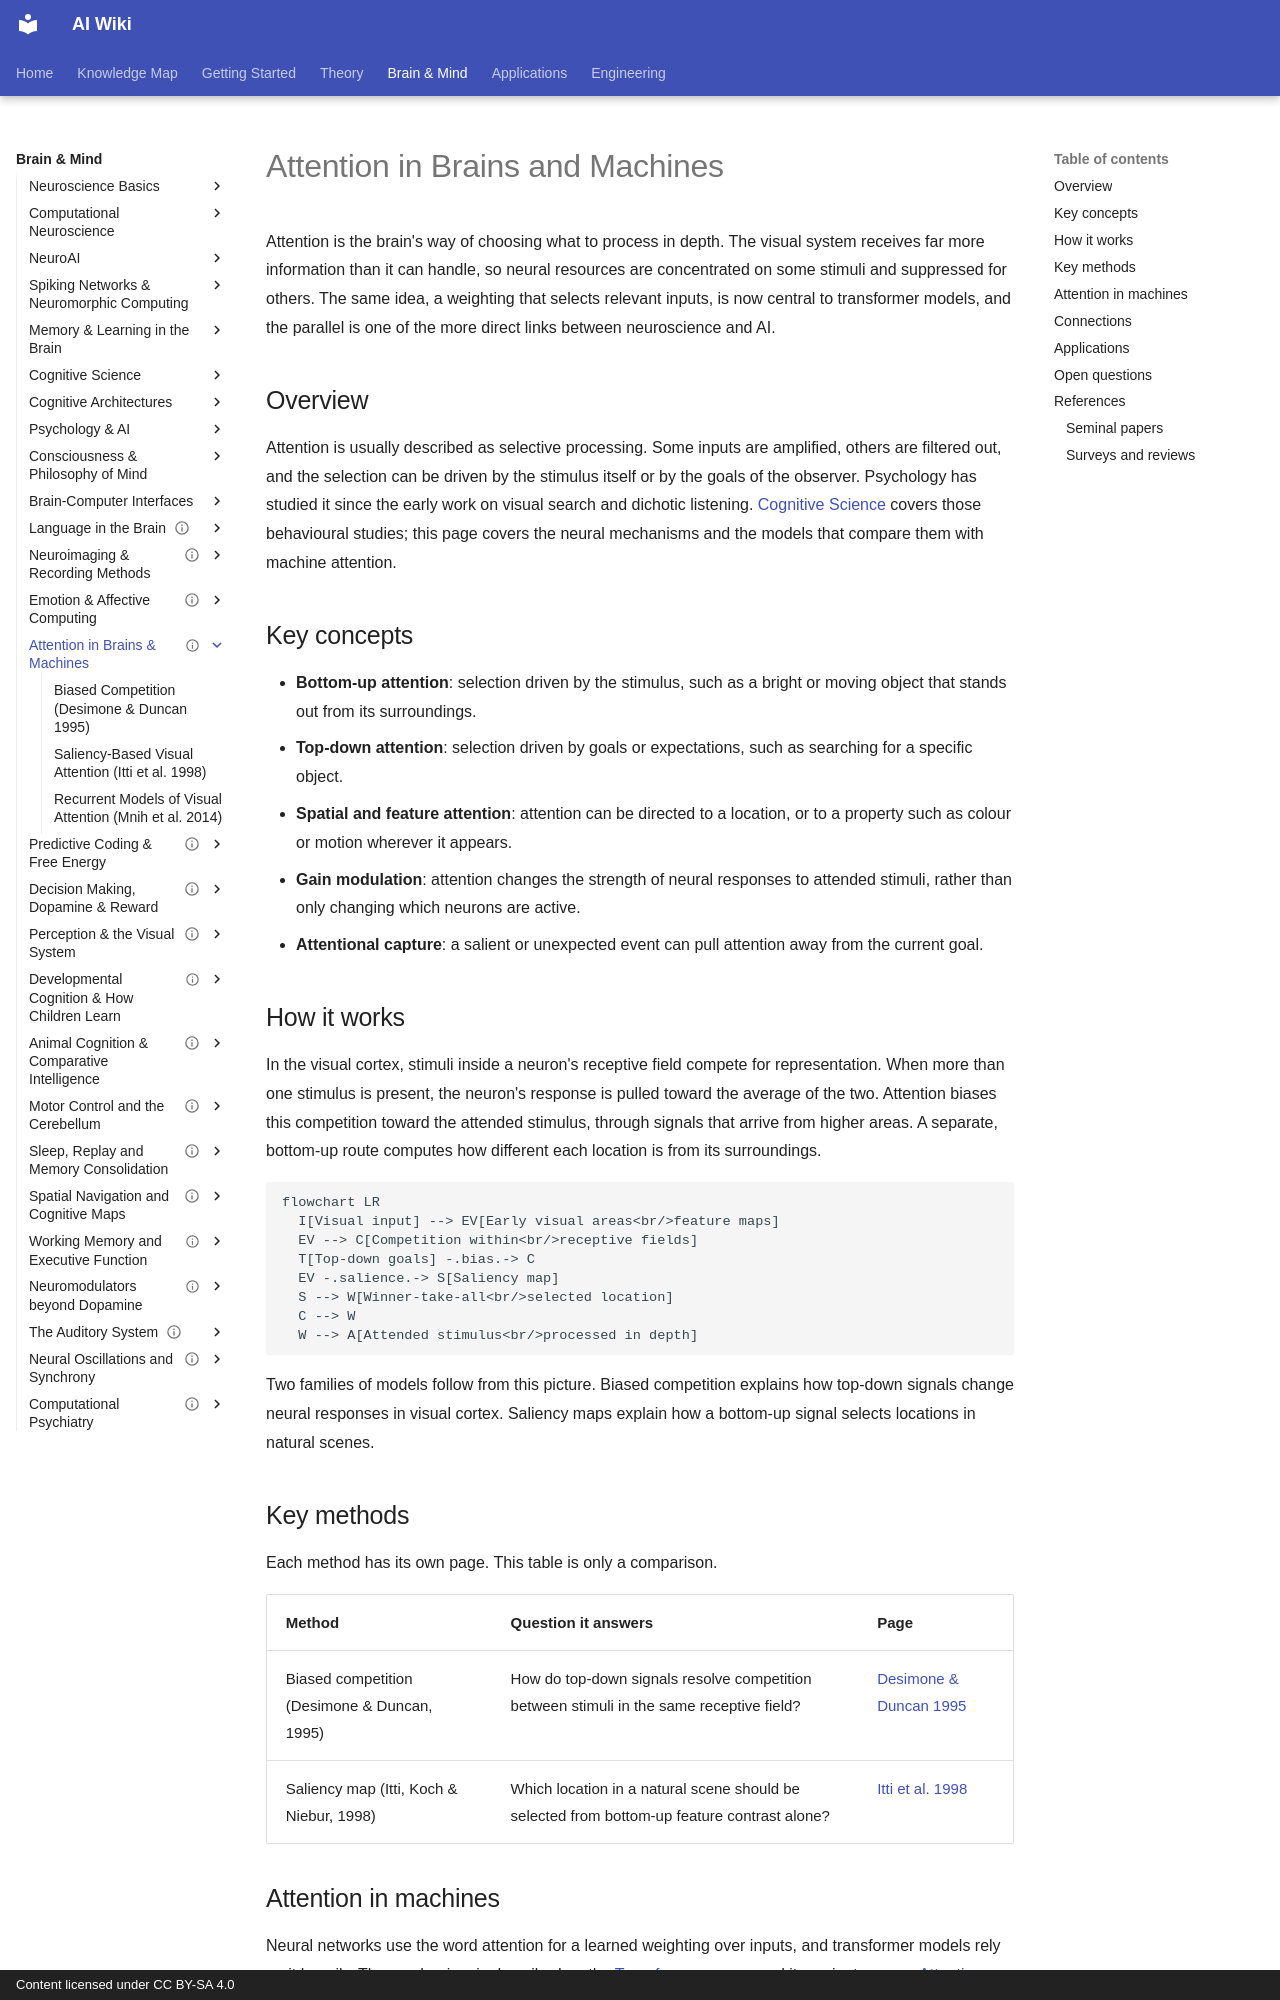

repository: zi-yue-1129/ai-wiki · page: brain-mind/attention-brain-machine/index.html · generator: mkdocs · copyright: Content licensed under CC BY-SA 4.0

---
status: draft
last_reviewed: 2026-10-28
related:
- brain-mind/cognitive-science
- brain-mind/neuroscience
- brain-mind/neuroai
- theory/models/transformer
tags:
- neuroscience
- attention
aliases:
  - 注意力
  - 大腦與機器中的注意力
  - Attention in Brains and Machines
  - Selective Attention
---

# Attention in Brains and Machines

Attention is the brain's way of choosing what to process in depth. The visual system receives far more information than it can handle, so neural resources are concentrated on some stimuli and suppressed for others. The same idea, a weighting that selects relevant inputs, is now central to transformer models, and the parallel is one of the more direct links between neuroscience and AI.

## Overview

Attention is usually described as selective processing. Some inputs are amplified, others are filtered out, and the selection can be driven by the stimulus itself or by the goals of the observer. Psychology has studied it since the early work on visual search and dichotic listening. [Cognitive Science](../cognitive-science/index.md) covers those behavioural studies; this page covers the neural mechanisms and the models that compare them with machine attention.

## Key concepts

- **Bottom-up attention**: selection driven by the stimulus, such as a bright or moving object that stands out from its surroundings.
- **Top-down attention**: selection driven by goals or expectations, such as searching for a specific object.
- **Spatial and feature attention**: attention can be directed to a location, or to a property such as colour or motion wherever it appears.
- **Gain modulation**: attention changes the strength of neural responses to attended stimuli, rather than only changing which neurons are active.
- **Attentional capture**: a salient or unexpected event can pull attention away from the current goal.

## How it works

In the visual cortex, stimuli inside a neuron's receptive field compete for representation. When more than one stimulus is present, the neuron's response is pulled toward the average of the two. Attention biases this competition toward the attended stimulus, through signals that arrive from higher areas. A separate, bottom-up route computes how different each location is from its surroundings.

```mermaid
flowchart LR
  I[Visual input] --> EV[Early visual areas<br/>feature maps]
  EV --> C[Competition within<br/>receptive fields]
  T[Top-down goals] -.bias.-> C
  EV -.salience.-> S[Saliency map]
  S --> W[Winner-take-all<br/>selected location]
  C --> W
  W --> A[Attended stimulus<br/>processed in depth]
```

Two families of models follow from this picture. Biased competition explains how top-down signals change neural responses in visual cortex. Saliency maps explain how a bottom-up signal selects locations in natural scenes.

## Key methods

Each method has its own page. This table is only a comparison.

| Method | Question it answers | Page |
|---|---|---|
| Biased competition (Desimone & Duncan, 1995) | How do top-down signals resolve competition between stimuli in the same receptive field? | [Desimone & Duncan 1995](biased-competition/index.md) |
| Saliency map (Itti, Koch & Niebur, 1998) | Which location in a natural scene should be selected from bottom-up feature contrast alone? | [Itti et al. 1998](saliency-map/index.md) |
